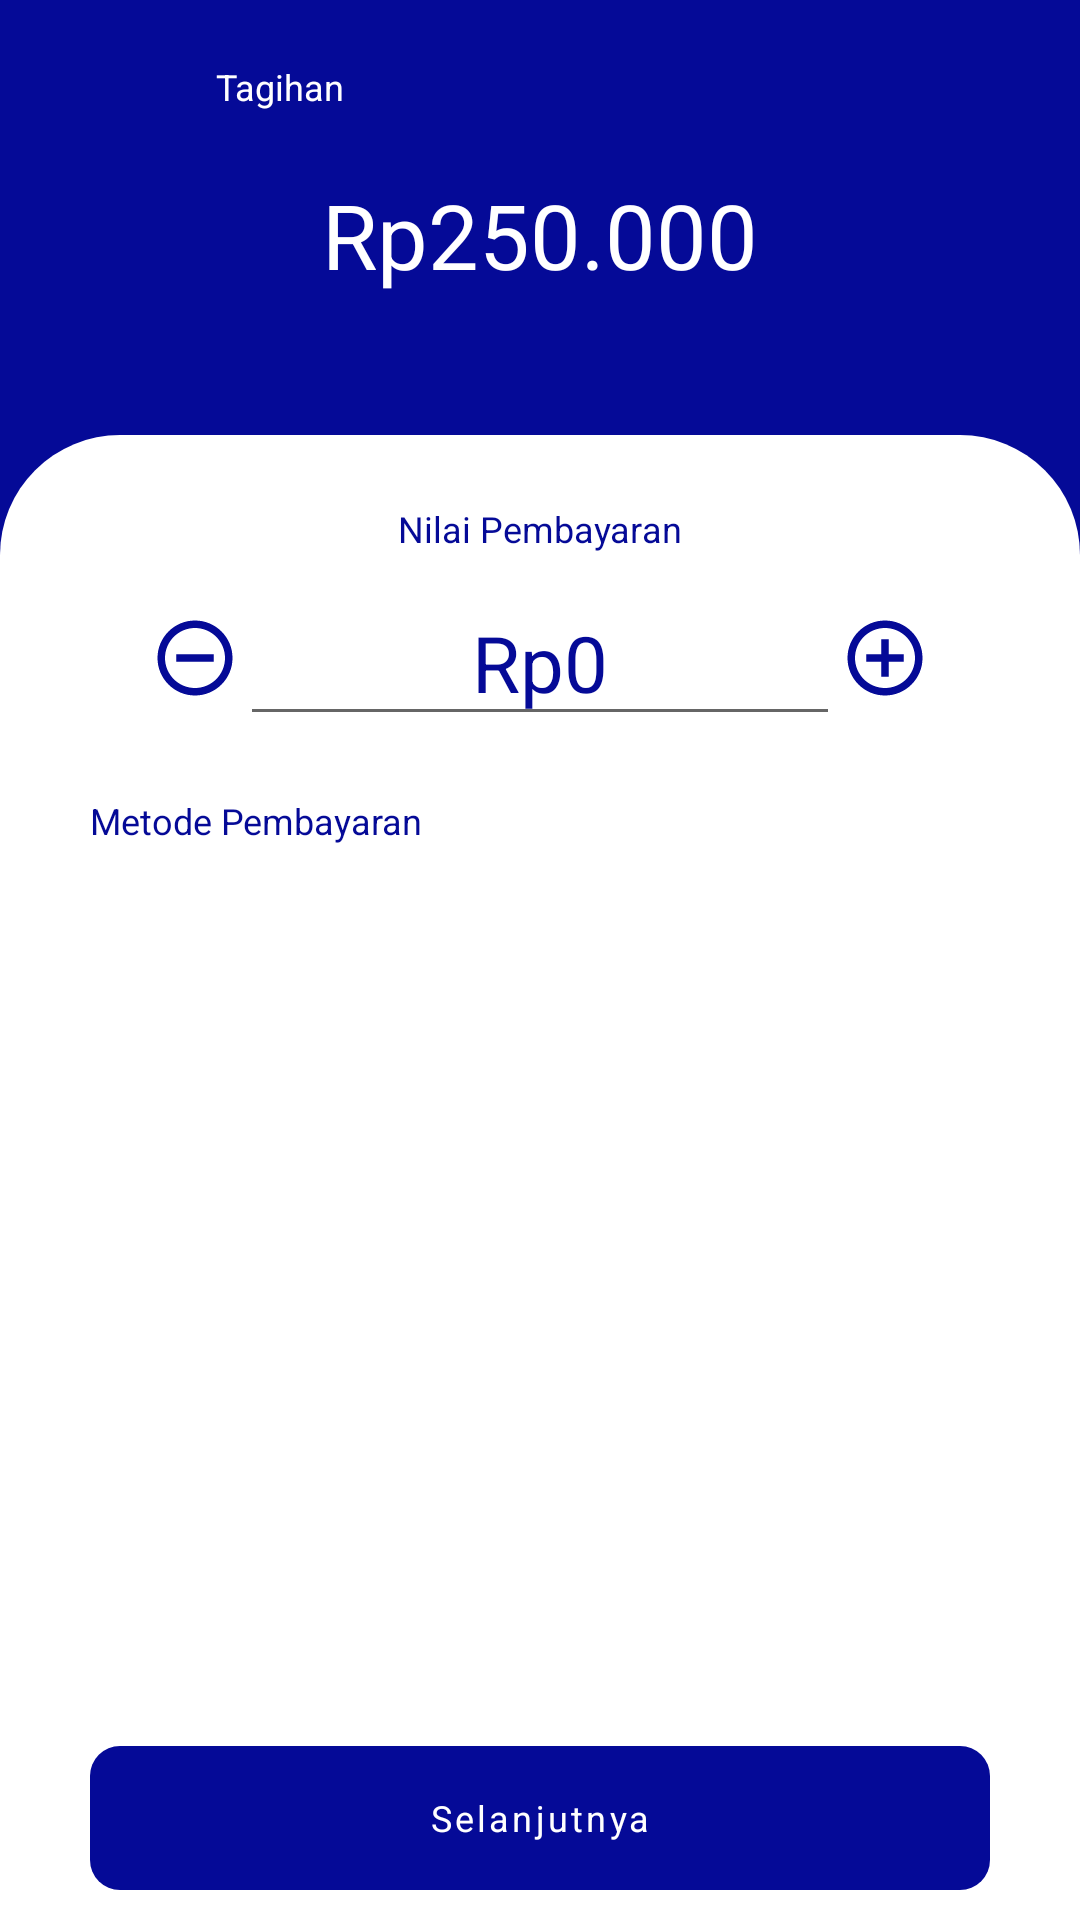

The Android layout XML behind this screen, and the referenced resources:
<!-- AndroidManifest.xml: application theme AppTheme -->
<!-- res/layout/activity_bayar.xml -->
<?xml version="1.0" encoding="utf-8"?>
<RelativeLayout xmlns:android="http://schemas.android.com/apk/res/android"
    xmlns:tools="http://schemas.android.com/tools"
    android:layout_width="match_parent"
    xmlns:app="http://schemas.android.com/apk/res-auto"
    android:id="@+id/main"
    android:layout_height="match_parent"
    tools:context=".BayarActivity">
    <LinearLayout
        android:layout_width="match_parent"
        android:background="@color/colorPrimary"
        android:layout_height="match_parent"
        android:paddingLeft="30dp"
        android:orientation="vertical"
        android:paddingRight="30dp">
        <LinearLayout
            android:layout_width="match_parent"
            android:layout_height="wrap_content"
            android:layout_marginTop="17dp"
            android:orientation="horizontal">

            <ImageView
                android:id="@+id/back"
                android:layout_width="24dp"
                android:layout_height="24dp"
                android:contentDescription="@string/back"
                android:src="@drawable/ic_arrow_back_white_14dp" />

            <TextView
                android:id="@+id/title_layout"
                android:layout_width="wrap_content"
                android:layout_height="wrap_content"
                android:layout_gravity="center_vertical"
                android:layout_marginStart="18dp"
                android:text="@string/tagihan"
                android:textColor="@android:color/white"
                android:textSize="12sp" />
        </LinearLayout>

        <TextView
            android:id="@+id/beban_bayar"
            android:layout_width="wrap_content"
            android:layout_height="wrap_content"
            android:layout_gravity="center_horizontal"
            android:layout_marginTop="17dp"
            android:textSize="30sp"
            android:textColor="@android:color/white"
            android:text="Rp250.000"/>

    </LinearLayout>
    <RelativeLayout
        android:layout_width="match_parent"
        android:layout_height="match_parent"
        android:background="@drawable/home_card_background"
        android:orientation="vertical"
        android:layout_marginTop="145dp">
        <LinearLayout
            android:id="@+id/up"
            android:layout_width="match_parent"
            android:layout_height="wrap_content"
            android:orientation="vertical">
            <TextView
                android:layout_marginTop="23dp"
                android:layout_width="wrap_content"
                android:layout_height="wrap_content"
                android:layout_gravity="center_horizontal"
                android:text="Nilai Pembayaran"/>

            <RelativeLayout
                android:layout_marginTop="9dp"
                android:paddingLeft="30dp"
                android:focusableInTouchMode="true"
                android:paddingRight="30dp"
                android:layout_width="match_parent"
                android:layout_height="wrap_content">
                
                
                
                
                
                
                
                
                
                
                
                
                
                
                
                
                

                
                
                
                
                
                
                
                
                
                
                <ImageView
                    android:id="@+id/kurang"
                    android:layout_width="30dp"
                    android:layout_marginStart="20dp"
                    android:layout_alignParentStart="true"
                    android:layout_centerVertical="true"
                    android:layout_height="30dp"
                    android:src="@drawable/ic_remove_circle_outline_blue"/>
                <EditText
                    android:id="@+id/total_bayar"
                    android:layout_width="wrap_content"
                    android:minWidth="200dp"
                    android:layout_height="wrap_content"
                    android:layout_centerInParent="true"
                    android:text="Rp0"
                    android:gravity="center"
                    android:maxLength="13"
                    android:inputType="number"
                    android:textSize="26sp"
                    tools:ignore="UnusedAttribute" />
                <ImageView
                    android:id="@+id/tambah"
                    android:layout_width="30dp"
                    android:layout_marginEnd="20dp"
                    android:layout_alignParentEnd="true"
                    android:layout_centerVertical="true"
                    android:layout_height="30dp"
                    android:src="@drawable/ic_add_circle_outline_blue"/>
                
                
                
                
                
                
                
                
                
            </RelativeLayout>

            <LinearLayout
                android:id="@+id/layout_anonim"
                android:layout_width="match_parent"
                android:layout_marginLeft="40dp"
                android:visibility="gone"
                android:layout_marginRight="40dp"
                android:layout_marginTop="20dp"
                android:layout_height="wrap_content">
                <com.google.android.material.radiobutton.MaterialRadioButton
                    android:id="@+id/anonim"
                    android:scaleY="0.5"
                    android:scaleX="0.5"
                    android:layout_width="wrap_content"
                    android:layout_height="wrap_content" />
                <TextView
                    android:id="@+id/anonim_text"
                    android:layout_width="wrap_content"
                    android:layout_height="wrap_content"
                    android:text="Atur nama sebagai "/>
            </LinearLayout>

            <TextView
                android:layout_marginLeft="30dp"
                android:layout_marginRight="30dp"
                android:layout_width="wrap_content"
                android:layout_height="wrap_content"
                android:layout_marginTop="20dp"
                android:text="Metode Pembayaran"/>
        </LinearLayout>

        <androidx.recyclerview.widget.RecyclerView
            android:layout_below="@id/up"
            android:id="@+id/recyclerview"
            android:layout_marginTop="10dp"
            android:layout_marginLeft="20dp"
            android:layout_marginRight="20dp"
            android:paddingTop="-19dp"
            android:paddingBottom="10dp"
            android:clipToPadding="false"
            android:overScrollMode="never"
            android:layout_above="@id/btn_bayar"
            android:layout_width="match_parent"
            android:layout_height="wrap_content"/>
        <com.google.android.material.button.MaterialButton
            android:id="@+id/btn_bayar"
            android:layout_width="match_parent"
            android:layout_height="wrap_content"
            android:stateListAnimator="@null"
            tools:ignore="UnusedAttribute"
            android:layout_marginRight="30dp"
            android:layout_marginLeft="30dp"
            android:text="Selanjutnya"
            android:textAllCaps="false"
            android:textColor="@android:color/white"
            android:background="@drawable/button_background"
            android:layout_centerHorizontal="true"
            android:layout_alignParentBottom="true"
            android:layout_marginTop="10dp"
            android:layout_marginBottom="10dp"
            />
    </RelativeLayout>
    
    
    
    
    
</RelativeLayout>
<!-- resources referenced by this layout -->
<resources>
  <color name="colorHint">#707070</color>
  <color name="colorPrimary">#050A97</color>
  <!-- drawable bg_circle_grey (drawable) -->
  <?xml version="1.0" encoding="utf-8"?>
  <shape xmlns:android="http://schemas.android.com/apk/res/android"
      android:shape="oval">
      <solid
          android:color="@color/colorSemiBlue"/>
  </shape>
  <!-- drawable button_background (drawable) -->
  <?xml version="1.0" encoding="utf-8"?>
  <shape xmlns:android="http://schemas.android.com/apk/res/android">
      <corners
          android:topRightRadius="10dp"
          android:topLeftRadius="10dp"
          android:bottomLeftRadius="10dp"
          android:bottomRightRadius="10dp"/>
      <padding
          android:top="14dp"
          android:bottom="14dp"/>
      <solid
          android:color="@color/colorPrimary"/>
  </shape>
  <!-- drawable home_card_background (drawable) -->
  <?xml version="1.0" encoding="utf-8"?>
  <shape xmlns:android="http://schemas.android.com/apk/res/android">
      <corners
          android:topRightRadius="40dp"
          android:topLeftRadius="40dp" />
      <solid
          android:color="@android:color/white"/>
  </shape>
  <!-- drawable ic_remove_circle_outline_blue (drawable) -->
  <vector android:height="30dp" android:tint="#050A97"
      android:viewportHeight="24.0" android:viewportWidth="24.0"
      android:width="30dp" xmlns:android="http://schemas.android.com/apk/res/android">
      <path android:fillColor="#FF000000" android:pathData="M7,11v2h10v-2L7,11zM12,2C6.48,2 2,6.48 2,12s4.48,10 10,10 10,-4.48 10,-10S17.52,2 12,2zM12,20c-4.41,0 -8,-3.59 -8,-8s3.59,-8 8,-8 8,3.59 8,8 -3.59,8 -8,8z"/>
  </vector>
  <string name="back">back</string>
  <string name="tagihan">Tagihan</string>
  <color name="colorSemiBlue">#F0F0F0</color>
  <color name="colorPrimaryDark">#050A97</color>
  <color name="colorAccent">#050A97</color>
  <!-- drawable tab_item_selector (drawable) -->
  <?xml version="1.0" encoding="utf-8"?>
  <selector xmlns:android="http://schemas.android.com/apk/res/android">
      <item android:drawable="@drawable/tab_item_background_selected" android:state_selected="true" />
      <item android:drawable="@drawable/tab_item_background" android:state_selected="false" android:state_focused="false" android:state_pressed="false" />
  </selector>
  <style name="AppBottomSheetDialogTheme" parent="Theme.Design.Light.BottomSheetDialog">
          <item name="bottomSheetStyle">@style/AppModalStyle</item>
      </style>
  <!-- drawable tab_item_background_selected (drawable) -->
  <?xml version="1.0" encoding="utf-8"?>
  <shape xmlns:android="http://schemas.android.com/apk/res/android">
      <stroke android:color="@color/colorPrimary"
          android:width="1dp"/>
      <solid
          android:color="@android:color/white"/>
      <corners
          android:radius="100dp"/>
      <padding
          android:top="5dp"
          android:bottom="5dp"
          android:left="20dp"
          android:right="20dp"/>
  </shape>
  <!-- drawable tab_item_background (drawable) -->
  <?xml version="1.0" encoding="utf-8"?>
  <shape xmlns:android="http://schemas.android.com/apk/res/android">
      <stroke android:color="@color/colorBluePale"
          android:width="1dp"/>
      <solid
          android:color="@color/colorBluePale"/>
      <corners
          android:radius="100dp"/>
      <padding
          android:top="5dp"
          android:bottom="5dp"
          android:left="20dp"
          android:right="20dp"/>
  </shape>
  <style name="AppModalStyle" parent="Widget.Design.BottomSheet.Modal">
          <item name="android:background">@drawable/card_background</item>
      </style>
  <color name="colorBluePale">#4b4eb5</color>
  <!-- drawable card_background (drawable) -->
  <?xml version="1.0" encoding="utf-8"?>
  <shape xmlns:android="http://schemas.android.com/apk/res/android">
      <solid
          android:color="@android:color/white"/>
      <corners
          android:topLeftRadius="30dp"
          android:topRightRadius="30dp"/>
  </shape>
</resources>
